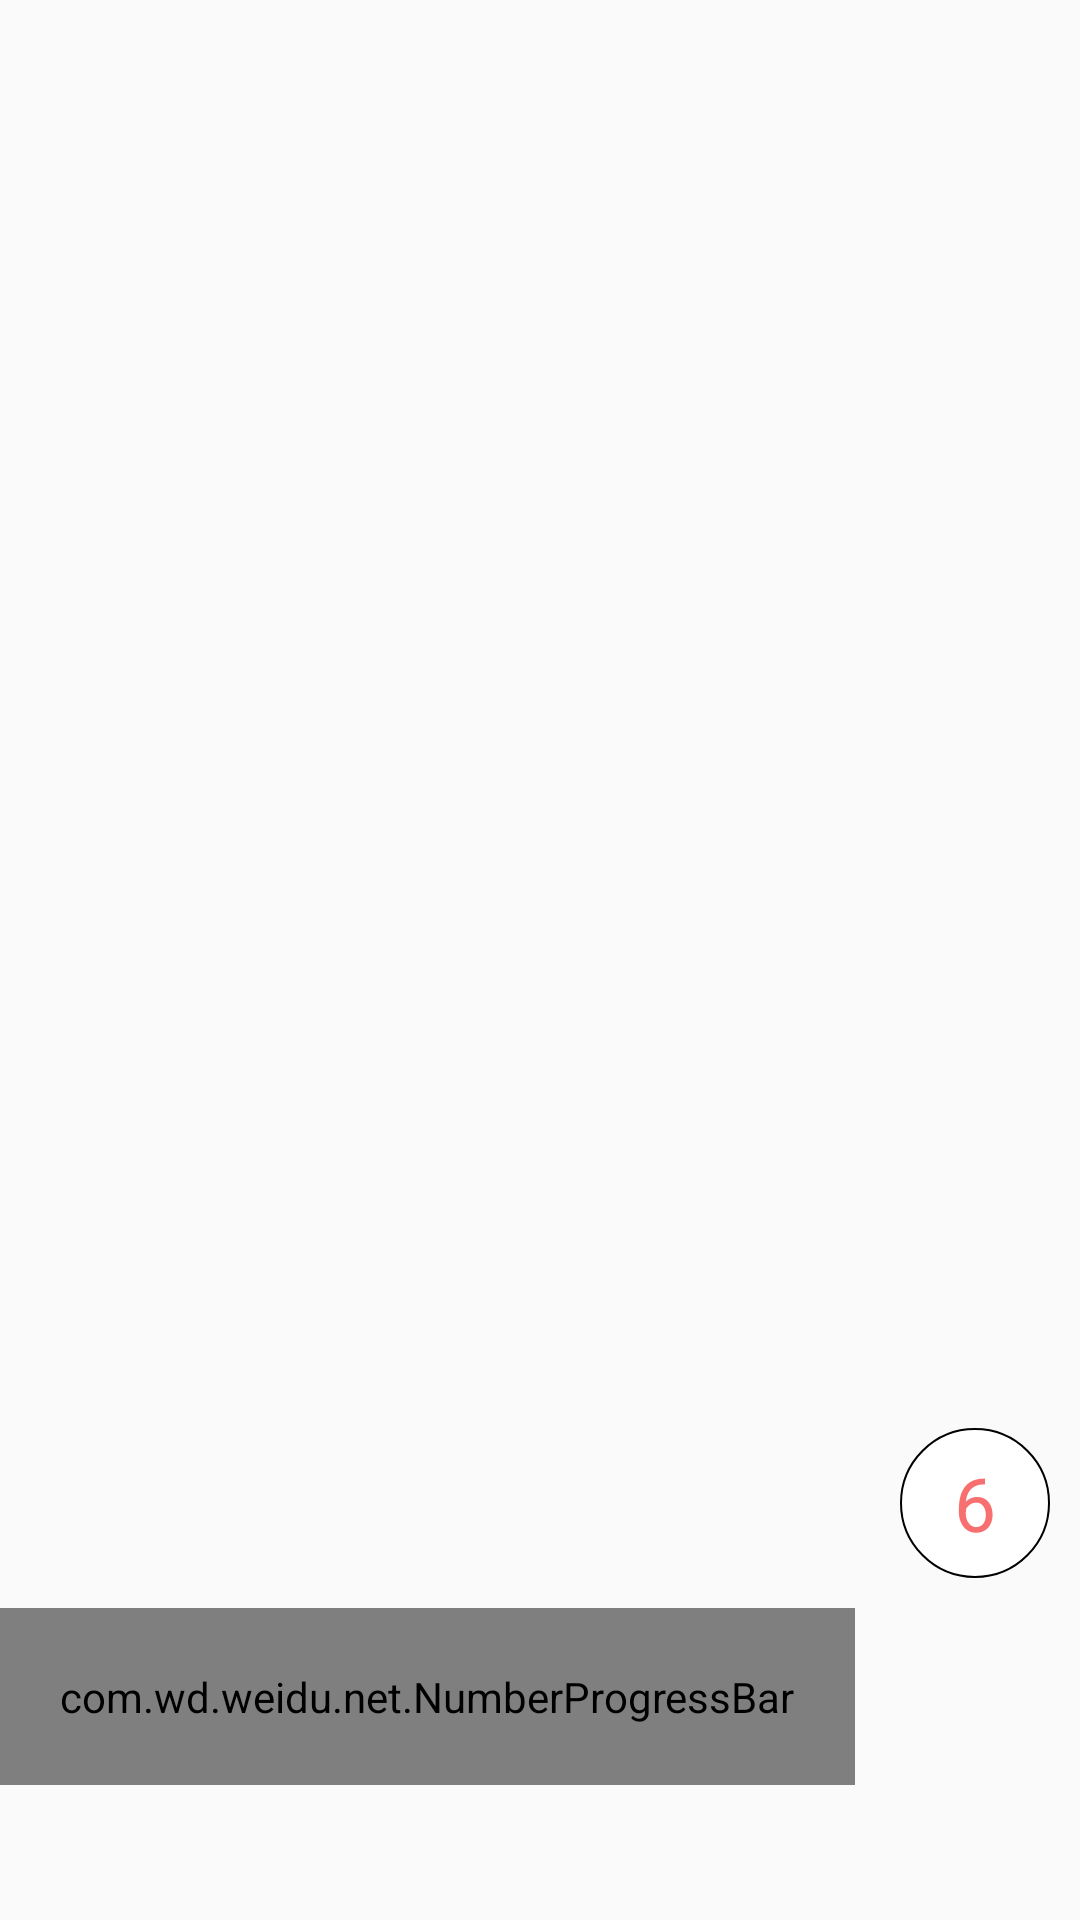

The Android layout XML behind this screen, and the referenced resources:
<!-- AndroidManifest.xml: application theme AppTheme -->
<!-- res/layout/activity_main.xml -->
<?xml version="1.0" encoding="utf-8"?>
<LinearLayout xmlns:android="http://schemas.android.com/apk/res/android"
    xmlns:app="http://schemas.android.com/apk/res-auto"
    xmlns:tools="http://schemas.android.com/tools"
    android:id="@+id/main_background"
    android:layout_width="match_parent"
    android:layout_height="match_parent"
    android:background="@drawable/start_0"
    android:gravity="bottom"
    android:orientation="vertical"
    tools:context=".view.activity.MainActivity">


    <TextView
        android:id="@+id/main_skip"
        android:layout_width="50dp"
        android:layout_height="50dp"
        android:layout_gravity="right"
        android:layout_marginRight="10dp"
        android:layout_marginBottom="10dp"
        android:background="@drawable/iv_round"
        android:gravity="center"
        android:text="6"
        android:textColor="#F86F6F"
        android:textSize="25sp" />

    <com.wd.weidu.net.NumberProgressBar xmlns:custom="http://schemas.android.com/apk/res-auto"
        android:id="@+id/numberbar1"
        style="@style/NumberProgressBar_Relax_Blue"
        android:layout_width="wrap_content"
        android:layout_height="wrap_content"
        android:layout_marginBottom="45dp"
        android:padding="20dp"
        custom:progress_current="0"></com.wd.weidu.net.NumberProgressBar>

</LinearLayout>
<!-- resources referenced by this layout -->
<resources>
  <!-- drawable iv_round (drawable) -->
  <?xml version="1.0" encoding="utf-8"?>
  <shape xmlns:android="http://schemas.android.com/apk/res/android"
      android:shape="oval"
      android:useLevel="false"><solid android:color="#fff" />
  
      <stroke
          android:width="0.5dip"
          android:color="#000000" />
      <size
          android:width="15dp"
          android:height="15dp" />
      <corners android:radius="180dp" />
  </shape>
  <style name="NumberProgressBar_Relax_Blue">
          <item name="android:layout_height">wrap_content</item>
          <item name="android:layout_width">match_parent</item>
  
          <item name="progress_max">100</item>
          <item name="progress_current">0</item>
  
          <item name="progress_unreached_color">#CCCCCC</item>
          <item name="progress_reached_color">#6DBCDB</item>
          <item name="progress_text_size">10sp</item>
          <item name="progress_text_color">#6DBCDB</item>
  
          <item name="progress_reached_bar_height">1.5dp</item>
          <item name="progress_unreached_bar_height">0.75dp</item>
      </style>
  <style name="AppTheme" parent="Theme.AppCompat.Light.NoActionBar">
          
          <item name="colorPrimary">@color/colorPrimary</item>
          <item name="colorPrimaryDark">@color/colorPrimaryDark</item>
          <item name="colorAccent">@color/colorAccent</item>
      </style>
  <color name="colorPrimary">#008577</color>
  <color name="colorPrimaryDark">#00574B</color>
  <color name="colorAccent">#D81B60</color>
</resources>
